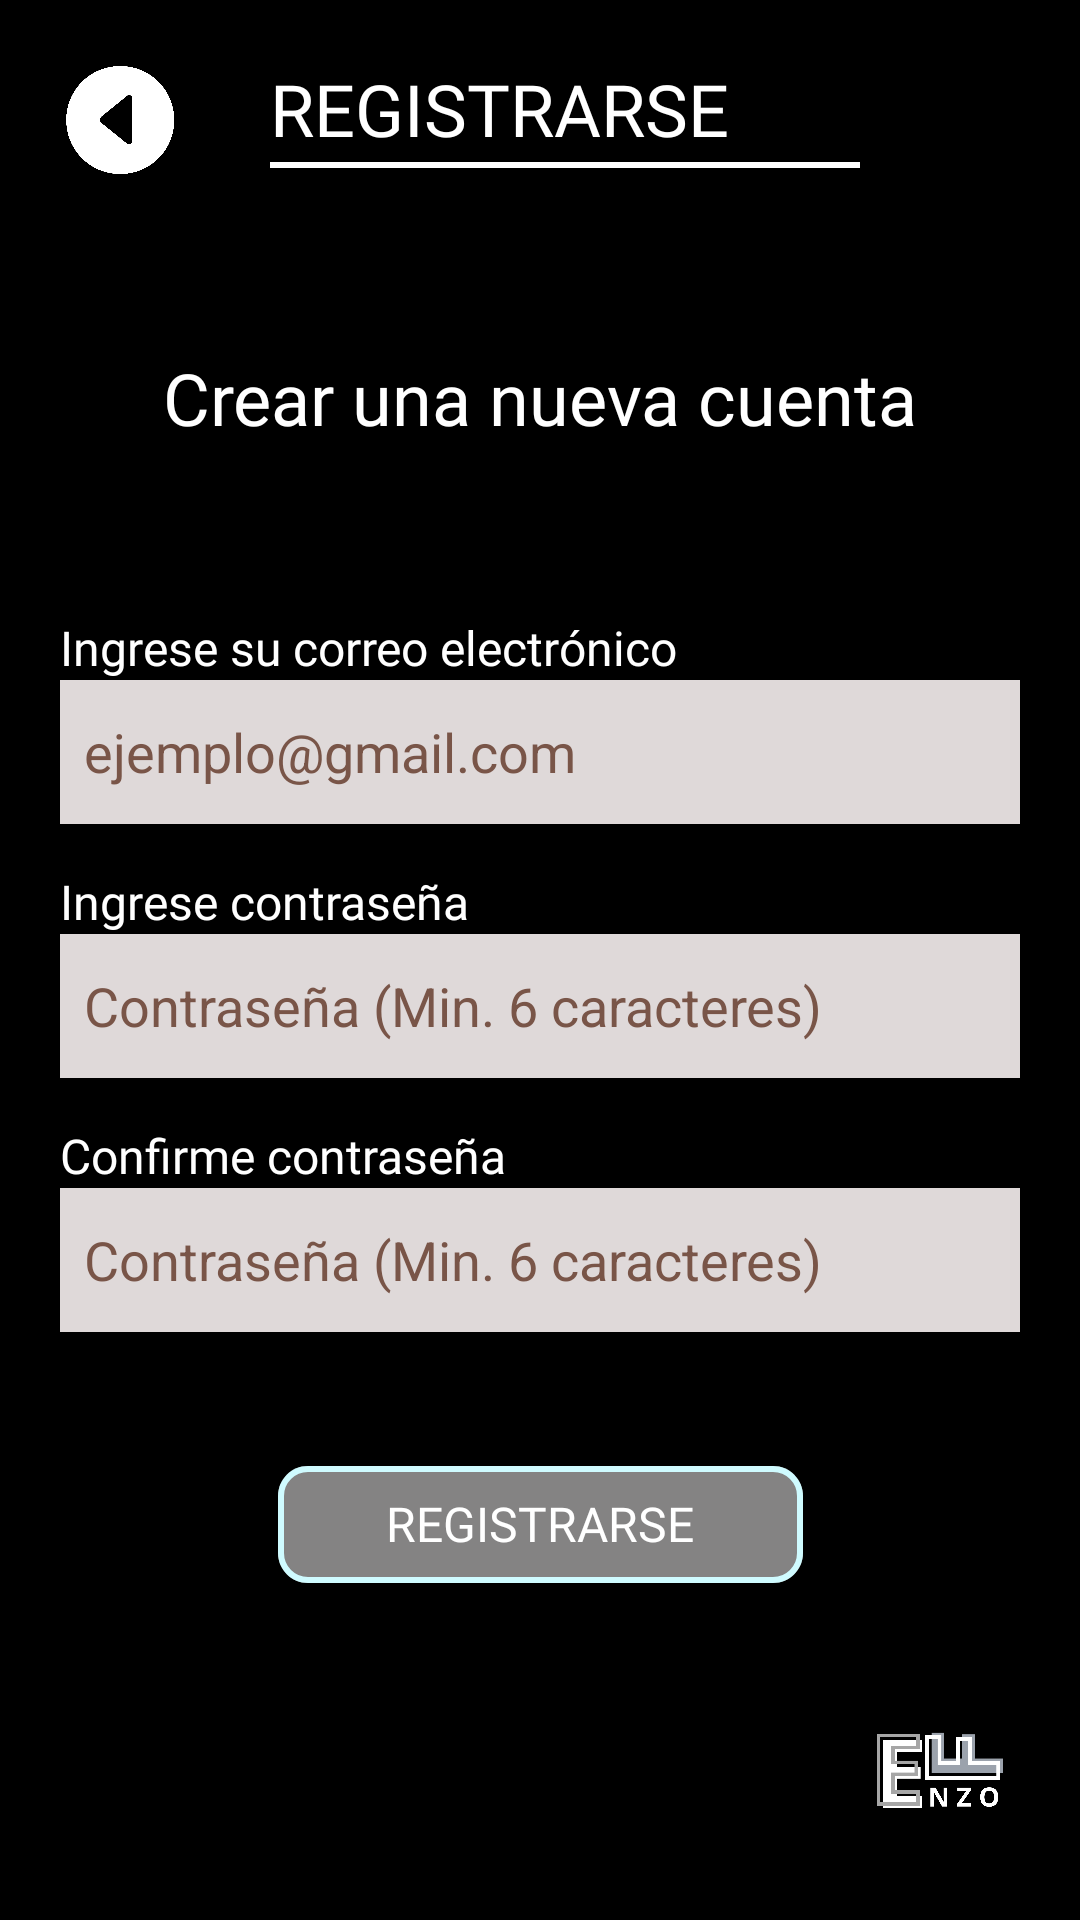

Reconstruct the res/layout file that produces this screen, plus the resources it refers to.
<!-- AndroidManifest.xml: application theme Theme.ENZOF -->
<!-- res/layout/activity_registrarse.xml -->
<?xml version="1.0" encoding="utf-8"?>
<androidx.constraintlayout.widget.ConstraintLayout xmlns:android="http://schemas.android.com/apk/res/android"
    xmlns:app="http://schemas.android.com/apk/res-auto"
    xmlns:tools="http://schemas.android.com/tools"
    android:layout_width="match_parent"
    android:layout_height="match_parent"
    tools:context=".Registrarse">

    

    <LinearLayout
        android:layout_width="match_parent"
        android:layout_height="match_parent"
        android:padding="20dp"
        android:orientation="vertical"
        android:background="#000000"
        app:layout_constraintEnd_toEndOf="parent"
        app:layout_constraintStart_toStartOf="parent"
        app:layout_constraintTop_toTopOf="parent">


        <LinearLayout
            android:layout_width="match_parent"
            android:layout_height="40dp"
            android:orientation="horizontal">

            <ImageButton
                android:id="@+id/BotonAtras1"
                android:layout_width="40dp"
                android:layout_height="match_parent"
                android:background="@android:color/transparent"
                android:contentDescription="Boton atras"
                android:scaleType="fitCenter"
                android:src="@drawable/atras"
                android:onClick="IrAMain"
                tools:ignore="TouchTargetSizeCheck" />

            <LinearLayout
                android:layout_width="match_parent"
                android:layout_height="match_parent"
                android:orientation="vertical">

                <TextView
                    android:id="@+id/texto_registrarse"
                    android:layout_width="match_parent"
                    android:layout_height="30dp"
                    android:fontFamily="@font/poppins_bold"
                    android:gravity="center_vertical"
                    android:layout_marginLeft="30dp"
                    android:text="REGISTRARSE"
                    android:textAppearance="@style/registrarse" />

                <ImageView
                    android:id="@+id/imageView2"
                    android:layout_width="match_parent"
                    android:layout_height="10dp"
                    android:layout_marginLeft="30dp"
                    app:srcCompat="@drawable/linea" />
            </LinearLayout>


        </LinearLayout>

        <Space
            android:layout_width="match_parent"
            android:layout_height="50dp" />

        

        <TextView
            android:layout_width="match_parent"
            android:layout_height="45dp"
            android:fontFamily="@font/poppins_regular"
            android:gravity="center"
            android:text="Crear una nueva cuenta"
            android:textAppearance="@style/registrarse" />

        <Space
            android:layout_width="match_parent"
            android:layout_height="50dp" />

        
        <TextView
            android:layout_width="match_parent"
            android:layout_height="wrap_content"
            android:fontFamily="@font/poppins_regular"
            android:gravity="left"
            android:text="Ingrese su correo electrónico"
            android:textAppearance="@style/pantalla_negra" />

        <EditText
            android:id="@+id/Introducir_correo"
            android:layout_width="match_parent"
            android:layout_height="48dp"
            android:background="#DFD9D9"
            android:ems="10"
            android:hint="ejemplo@gmail.com"
            android:inputType="textPersonName|text"
            android:paddingLeft="8dp"
            android:textColorHint="#795548" />

        <Space
            android:layout_width="match_parent"
            android:layout_height="15dp" />

        

        <TextView
            android:layout_width="match_parent"
            android:layout_height="wrap_content"
            android:fontFamily="@font/poppins_regular"
            android:gravity="left"
            android:text="Ingrese contraseña"
            android:textAppearance="@style/pantalla_negra" />

        <EditText
            android:id="@+id/contraseña1"
            android:layout_width="match_parent"
            android:layout_height="48dp"
            android:background="#DFD9D9"
            android:ems="10"
            android:hint="Contraseña (Min. 6 caracteres)"
            android:inputType="textPassword"
            android:paddingLeft="8dp"
            android:textColorHint="#795548" />

        <Space
            android:layout_width="match_parent"
            android:layout_height="15dp" />

        

        <TextView
            android:layout_width="match_parent"
            android:layout_height="wrap_content"
            android:fontFamily="@font/poppins_regular"
            android:gravity="left"
            android:text="Confirme contraseña"
            android:textAppearance="@style/pantalla_negra" />

        <EditText
            android:id="@+id/contraseña2"
            android:layout_width="match_parent"
            android:layout_height="48dp"
            android:background="#DFD9D9"
            android:ems="10"
            android:hint="Contraseña (Min. 6 caracteres)"
            android:inputType="textPassword"
            android:paddingLeft="8dp"
            android:textColorHint="#795548" />

        <Space
            android:layout_width="match_parent"
            android:layout_height="40dp" />

        
        <RelativeLayout
            android:layout_width="match_parent"
            android:layout_height="48dp">

            <ImageButton
                android:id="@+id/btn_registrarse"
                android:onClick="RegistrarUsuario"
                android:layout_width="200dp"
                android:layout_height="match_parent"
                android:layout_centerHorizontal="true"
                android:background="@android:color/transparent"
                android:contentDescription="Empezar"
                android:src="@drawable/btn_blanco"
                tools:ignore="TouchTargetSizeCheck" />

            <TextView
                android:layout_width="match_parent"
                android:layout_height="48dp"
                android:fontFamily="@font/poppins_semibold"
                android:gravity="center"
                android:text="REGISTRARSE"
                android:textColor="#FFFFFF"
                android:textSize="16sp" />

            
        </RelativeLayout>

        <RelativeLayout
            android:layout_width="match_parent"
            android:layout_height="match_parent">

            <ImageView
                android:id="@+id/imageView8"
                android:layout_width="50dp"
                android:layout_height="50dp"
                android:layout_alignParentEnd="true"
                android:layout_alignParentBottom="true"
                app:srcCompat="@drawable/en" />

        </RelativeLayout>



    </LinearLayout>

</androidx.constraintlayout.widget.ConstraintLayout>
<!-- resources referenced by this layout -->
<resources>
  <!-- drawable atras: png bitmap (drawable, 36479 bytes) -->
  <!-- drawable btn_blanco (drawable) -->
  <vector
      xmlns:android="http://schemas.android.com/apk/res/android"
      xmlns:aapt="http://schemas.android.com/aapt"
      android:width="175dp"
      android:height="39dp"
      android:viewportWidth="175"
      android:viewportHeight="39"
  
      >
      <group>
          <clip-path
              android:pathData="M10 0H165C170.523 0 175 4.47715 175 10V29C175 34.5228 170.523 39 165 39H10C4.47715 39 0 34.5228 0 29V10C0 4.47715 4.47715 0 10 0Z"
              />
          <path
              android:pathData="M0 0V39H175V0"
              android:fillColor="#9CD8D7D7"
              />
          <path
              android:pathData="M10 0H165C170.523 0 175 4.47715 175 10V29C175 34.5228 170.523 39 165 39H10C4.47715 39 0 34.5228 0 29V10C0 4.47715 4.47715 0 10 0Z"
              android:strokeWidth="4"
              android:strokeColor="#CFFBFF"
              />
      </group>
  </vector>
  <!-- drawable en: png bitmap (drawable, 18808 bytes) -->
  <!-- drawable linea (drawable) -->
  <vector
      xmlns:android="http://schemas.android.com/apk/res/android"
      xmlns:aapt="http://schemas.android.com/aapt"
      android:width="550dp"
      android:height="4dp"
      android:viewportWidth="300"
      android:viewportHeight="4"
      >
      <group>
          <clip-path
              android:pathData="M0 0H236V4H0V0Z"
              />
          <path
              android:pathData="M0 0V4H236V0"
              android:fillColor="#FFFFFF"
              />
      </group>
  </vector>
  <style name="pantalla_negra">
          <item name="android:textSize">16sp</item>
          <item name="android:textColor">#FFFFFF</item>
          <item name="android:fontFamily">@font/poppins_regular</item>
      </style>
  <style name="registrarse">
          <item name="android:textSize">24sp</item>
          <item name="android:textColor">#FFFFFF</item>
      </style>
  <style name="Theme.ENZOF" parent="Base.Theme.ENZOF" />
  <style name="Base.Theme.ENZOF" parent="Theme.Material3.DayNight.NoActionBar">
          
          
      </style>
</resources>
